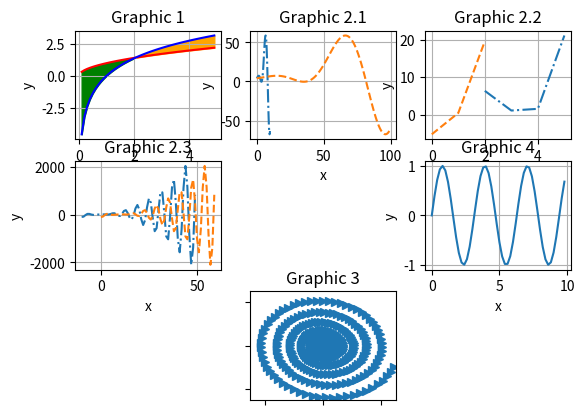

The script that saved this image:
import matplotlib.pyplot as plt
import numpy as np
import pylab
import sympy as sp
"==== №1 ===="
x = np.arange(0.1, 5, 0.1)
f1 = x ** (1 / 2)
f2 = 2 * np.log(x)
plt.subplot(331)
plt.plot(x, f1, "red", x, f2, "blue")
plt.xlabel("x")
plt.ylabel("y")
plt.title("Graphic 1")
plt.fill_between(x, f1, f2, where=(f1 > f2), color="green")
plt.fill_between(x, f1, f2, where=(f1 < f2), color="orange")
plt.grid(True)
"==== №2 ===="
x1 = np.arange(0, 10, 0.1)
x2 = np.arange(2, 6)
x3 = np.arange(-10, 50)


def f3(x):
    return x ** 2 * np.cos(x) + 2 * x + 4


def df3(f, x):
    return np.diff(f, x.all())


plt.subplot(332)
plt.plot(x1, f3(x1), "-.", df3(f3(x1), x1), "--")
plt.xlabel("x")
plt.ylabel("y")
plt.title("Graphic 2.1")
plt.grid(True)
plt.subplot(333)
plt.plot(x2, f3(x2), "-.", df3(f3(x2), x2), "--")
plt.xlabel("x")
plt.ylabel("y")
plt.title("Graphic 2.2")
plt.grid(True)
plt.subplot(334)
plt.plot(x3, f3(x3), "-.", df3(f3(x3), x3), "--")
plt.xlabel("x")
plt.ylabel("y")
plt.title("Graphic 2.3")
plt.grid(True)
"==== №3 ===="
plt.subplot(338)
x = sp.symbols('x')
x1 = np.arange(0, 50, 0.1)
f1 = (x ** 2) * sp.cos(x) + 2 * x + 4
df1 = sp.diff(x ** 2 * sp.cos(x) + 2 * x + 4)
vf = [0]*500
vf1 = [0]*500
for i in range(len(x1)):
    vf[i] = f1.subs(x, x1[i])
    vf1[i] = df1.subs(x, x1[i])
plt.plot(vf, vf1, '->')
plt.title("Graphic 3")
pylab.xlim(-2500, 2500)
pylab.ylim(2500, -2500)
plt.tick_params(labelbottom=False, labelleft=False)
"==== №4 ===="
plt.subplot(336)
x = np.arange(0, 10, 0.2)
f5 = np.sin(2 * x)
plt.plot(x, f5)
plt.xlabel("x")
plt.ylabel("y")
plt.title("Graphic 4")
plt.grid(True)
plt.show()
